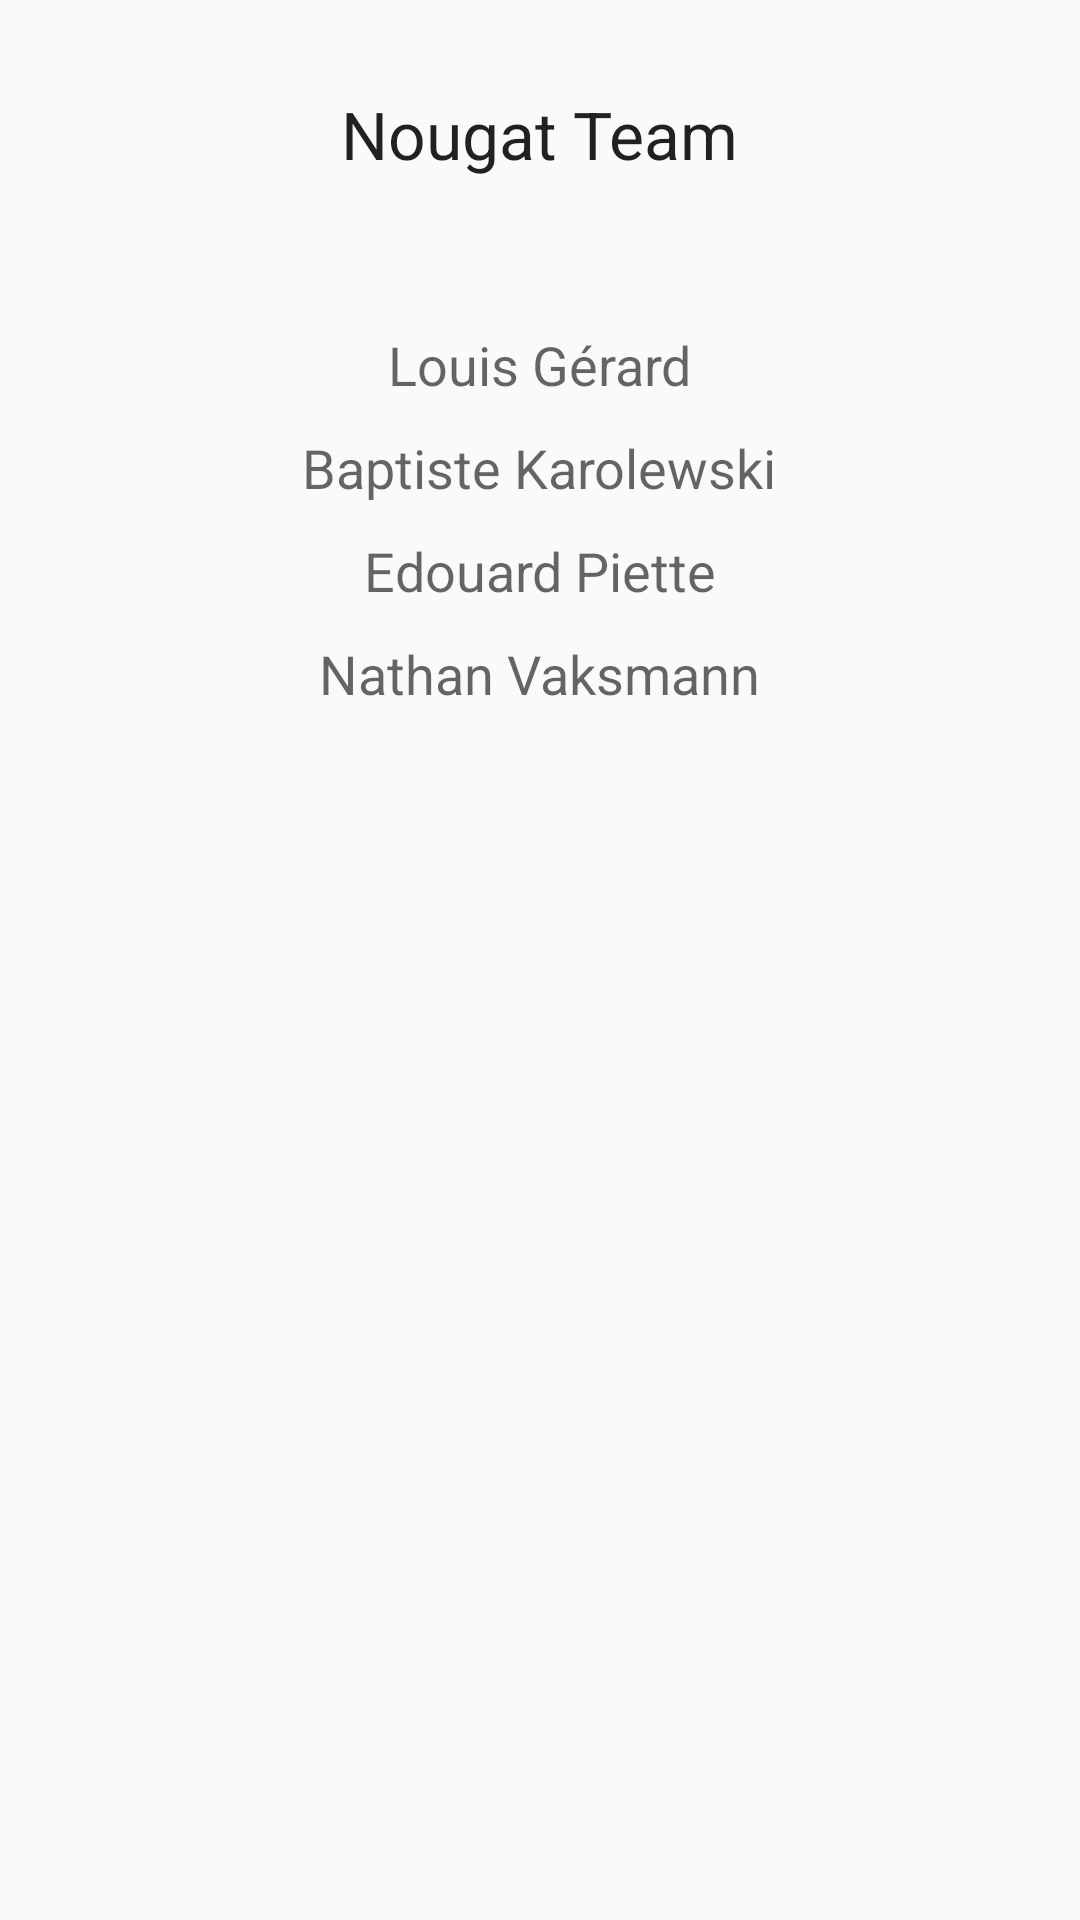

Reconstruct the res/layout file that produces this screen, plus the resources it refers to.
<!-- AndroidManifest.xml: application theme SweetQuizzTheme -->
<!-- res/layout/credits_layout.xml -->
<?xml version="1.0" encoding="utf-8"?>
<LinearLayout xmlns:android="http://schemas.android.com/apk/res/android"
    xmlns:app="http://schemas.android.com/apk/res-auto"
    android:orientation="vertical" android:layout_width="match_parent"
    android:layout_height="match_parent">

    <TextView
        android:layout_width="wrap_content"
        android:layout_height="wrap_content"
        android:textAppearance="?android:attr/textAppearanceLarge"
        android:text="Nougat Team"
        android:id="@+id/credits"
        android:layout_marginTop="30dp"
        android:layout_gravity="center_horizontal" />

    <TextView
        android:layout_width="wrap_content"
        android:layout_height="wrap_content"
        android:textAppearance="?android:attr/textAppearanceMedium"
        android:text="Louis Gérard"
        android:id="@+id/guy1"
        android:layout_gravity="center_horizontal"
        android:layout_marginTop="50dp" />

    <TextView
        android:layout_width="wrap_content"
        android:layout_height="wrap_content"
        android:textAppearance="?android:attr/textAppearanceMedium"
        android:text="Baptiste Karolewski"
        android:id="@+id/guy2"
        android:layout_gravity="center_horizontal"
        android:layout_marginTop="10dp" />

    <TextView
        android:layout_width="wrap_content"
        android:layout_height="wrap_content"
        android:textAppearance="?android:attr/textAppearanceMedium"
        android:text="Edouard Piette"
        android:id="@+id/guy3"
        android:layout_gravity="center_horizontal"
        android:layout_marginTop="10dp" />

    <TextView
        android:layout_width="wrap_content"
        android:layout_height="wrap_content"
        android:textAppearance="?android:attr/textAppearanceMedium"
        android:text="Nathan Vaksmann"
        android:id="@+id/guy4"
        android:layout_gravity="center_horizontal"
        android:layout_marginTop="10dp" />
</LinearLayout>
<!-- resources referenced by this layout -->
<resources>
  <style name="SweetQuizzTheme" parent="SweetQuizzTheme.Base">
  
      </style>
  <style name="SweetQuizzTheme.Base" parent="Theme.AppCompat.Light.DarkActionBar">
          <item name="windowNoTitle">true</item>
          <item name="windowActionBar">false</item>
          <item name="colorPrimary">@color/colorPrimary</item>
          <item name="colorPrimaryDark">@color/colorPrimaryDark</item>
          <item name="colorAccent">@color/colorAccent</item>
      </style>
  <color name="colorPrimary">#3c56ca</color>
  <color name="colorPrimaryDark">#515b89</color>
  <color name="colorAccent">#8ad9ff</color>
</resources>
